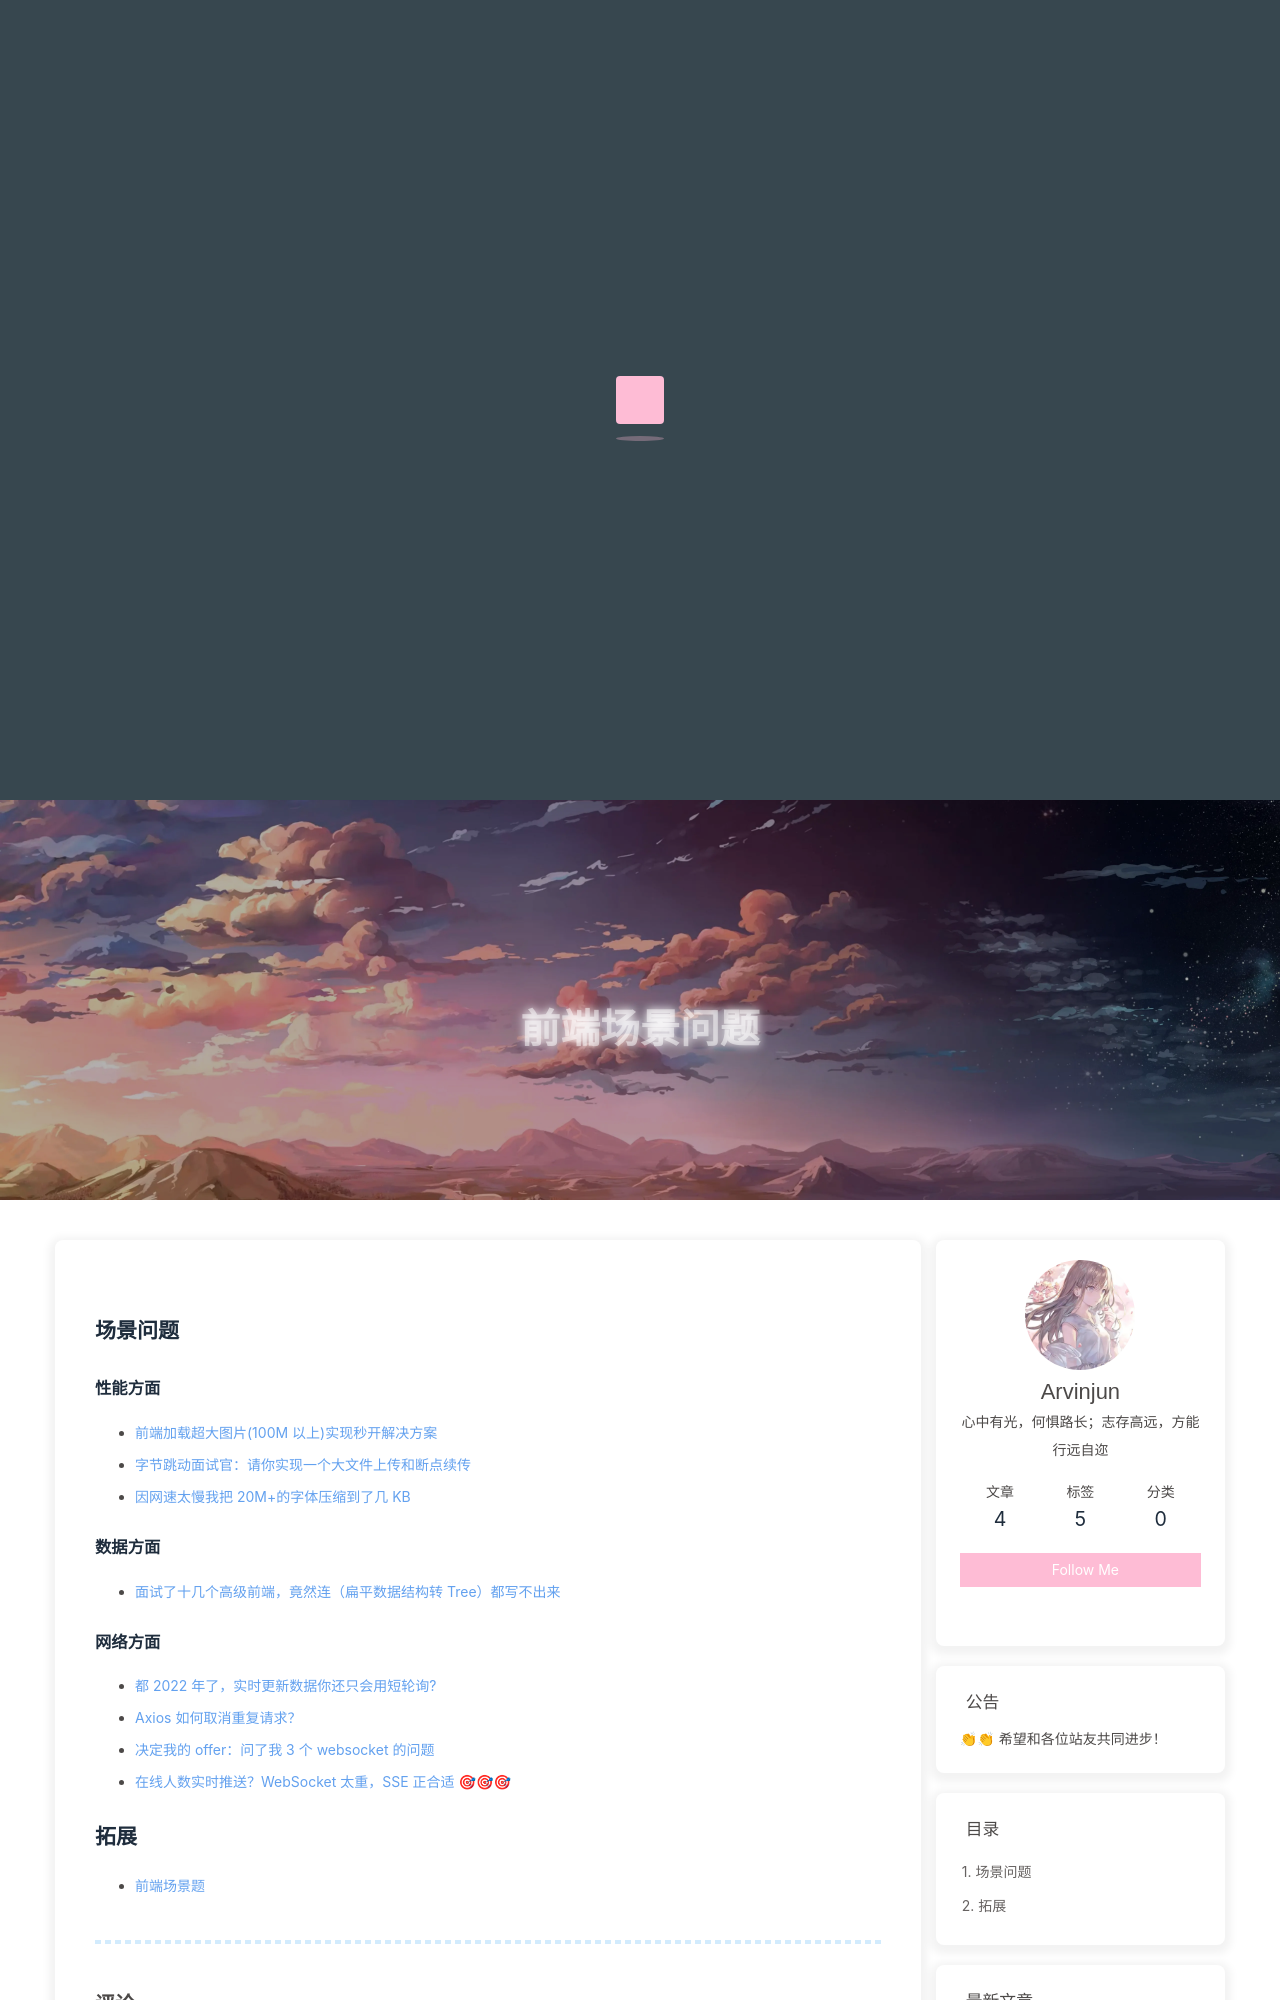

repository: niezicheng/blog-hexo · page: front-end/scene-question/index.html · generator: jekyll

---
title: 前端场景问题
---

## 场景问题

### 性能方面

- [前端加载超大图片(100M 以上)实现秒开解决方案](https://juejin.cn/post/7212270321622106170)
- [字节跳动面试官：请你实现一个大文件上传和断点续传](https://juejin.cn/post/6844904046436843527)
- [因网速太慢我把 20M+的字体压缩到了几 KB](https://juejin.cn/post/7490337281866317836)

### 数据方面

- [面试了十几个高级前端，竟然连（扁平数据结构转 Tree）都写不出来](https://juejin.cn/post/6983904373508145189)
